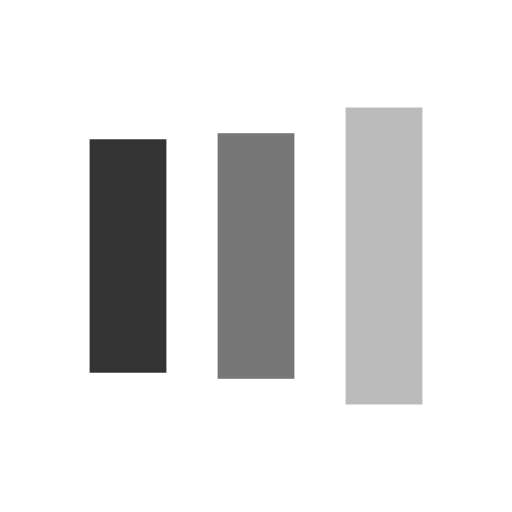
t = 0.00 s
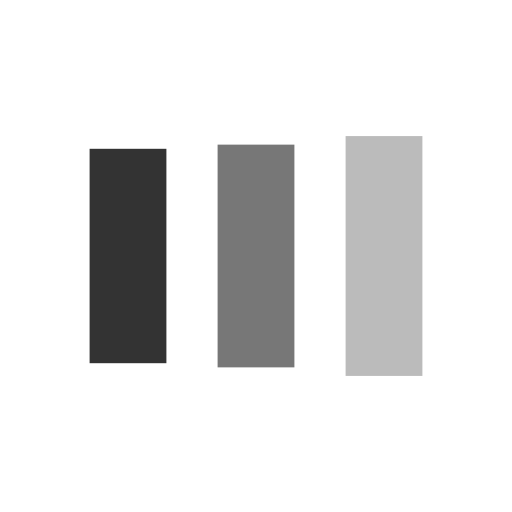
t = 0.13 s
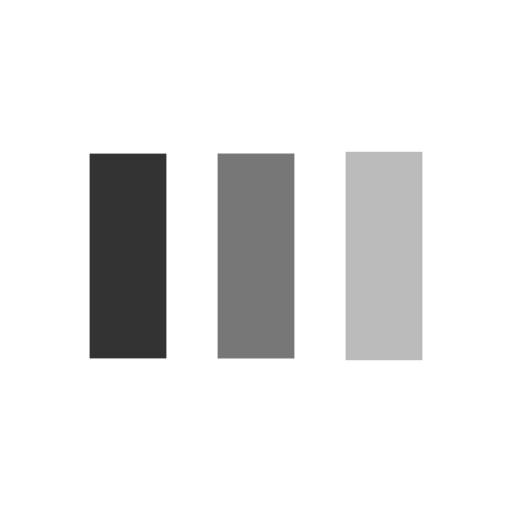
t = 0.38 s
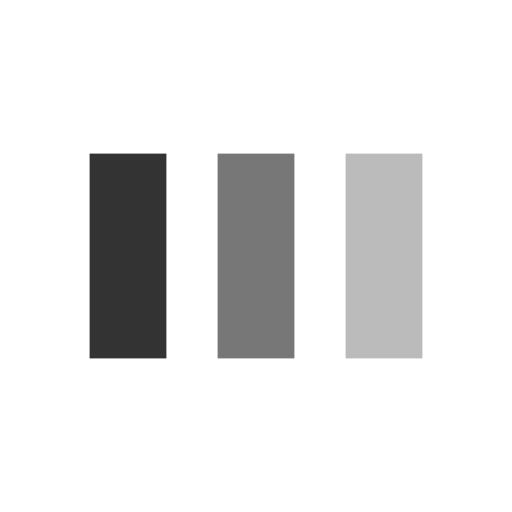
t = 0.50 s
t = 0.63 s: frame unchanged from t = 0.50 s, image omitted
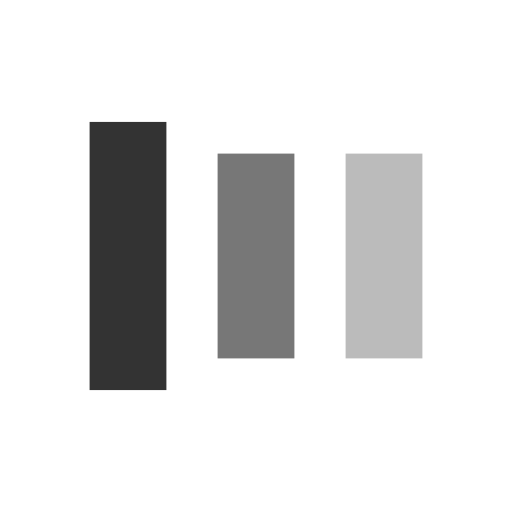
t = 0.88 s

The animated SVG that drew these frames (rendered in a browser with its animation timeline set to each time). Animation: 6 SMIL elements (animate=6); one cycle of 1.00 s, repeats indefinitely.

<?xml version="1.0" encoding="utf-8"?>
<svg xmlns="http://www.w3.org/2000/svg" xmlns:xlink="http://www.w3.org/1999/xlink" style="margin: auto; display: block; shape-rendering: auto;" width="200px" height="200px" viewBox="0 0 100 100" preserveAspectRatio="xMidYMid">
<rect x="17.5" y="30" width="15" height="40" fill="#333333">
  <animate attributeName="y" repeatCount="indefinite" dur="1s" calcMode="spline" keyTimes="0;0.5;1" values="18;30;30" keySplines="0 0.5 0.5 1;0 0.5 0.5 1" begin="-0.2s"></animate>
  <animate attributeName="height" repeatCount="indefinite" dur="1s" calcMode="spline" keyTimes="0;0.5;1" values="64;40;40" keySplines="0 0.5 0.5 1;0 0.5 0.5 1" begin="-0.2s"></animate>
</rect>
<rect x="42.5" y="30" width="15" height="40" fill="#777777">
  <animate attributeName="y" repeatCount="indefinite" dur="1s" calcMode="spline" keyTimes="0;0.5;1" values="20.999999999999996;30;30" keySplines="0 0.5 0.5 1;0 0.5 0.5 1" begin="-0.1s"></animate>
  <animate attributeName="height" repeatCount="indefinite" dur="1s" calcMode="spline" keyTimes="0;0.5;1" values="58.00000000000001;40;40" keySplines="0 0.5 0.5 1;0 0.5 0.5 1" begin="-0.1s"></animate>
</rect>
<rect x="67.5" y="30" width="15" height="40" fill="#bbbbbb">
  <animate attributeName="y" repeatCount="indefinite" dur="1s" calcMode="spline" keyTimes="0;0.5;1" values="20.999999999999996;30;30" keySplines="0 0.5 0.5 1;0 0.5 0.5 1"></animate>
  <animate attributeName="height" repeatCount="indefinite" dur="1s" calcMode="spline" keyTimes="0;0.5;1" values="58.00000000000001;40;40" keySplines="0 0.5 0.5 1;0 0.5 0.5 1"></animate>
</rect>
<!-- [ldio] generated by https://loading.io/ --></svg>
